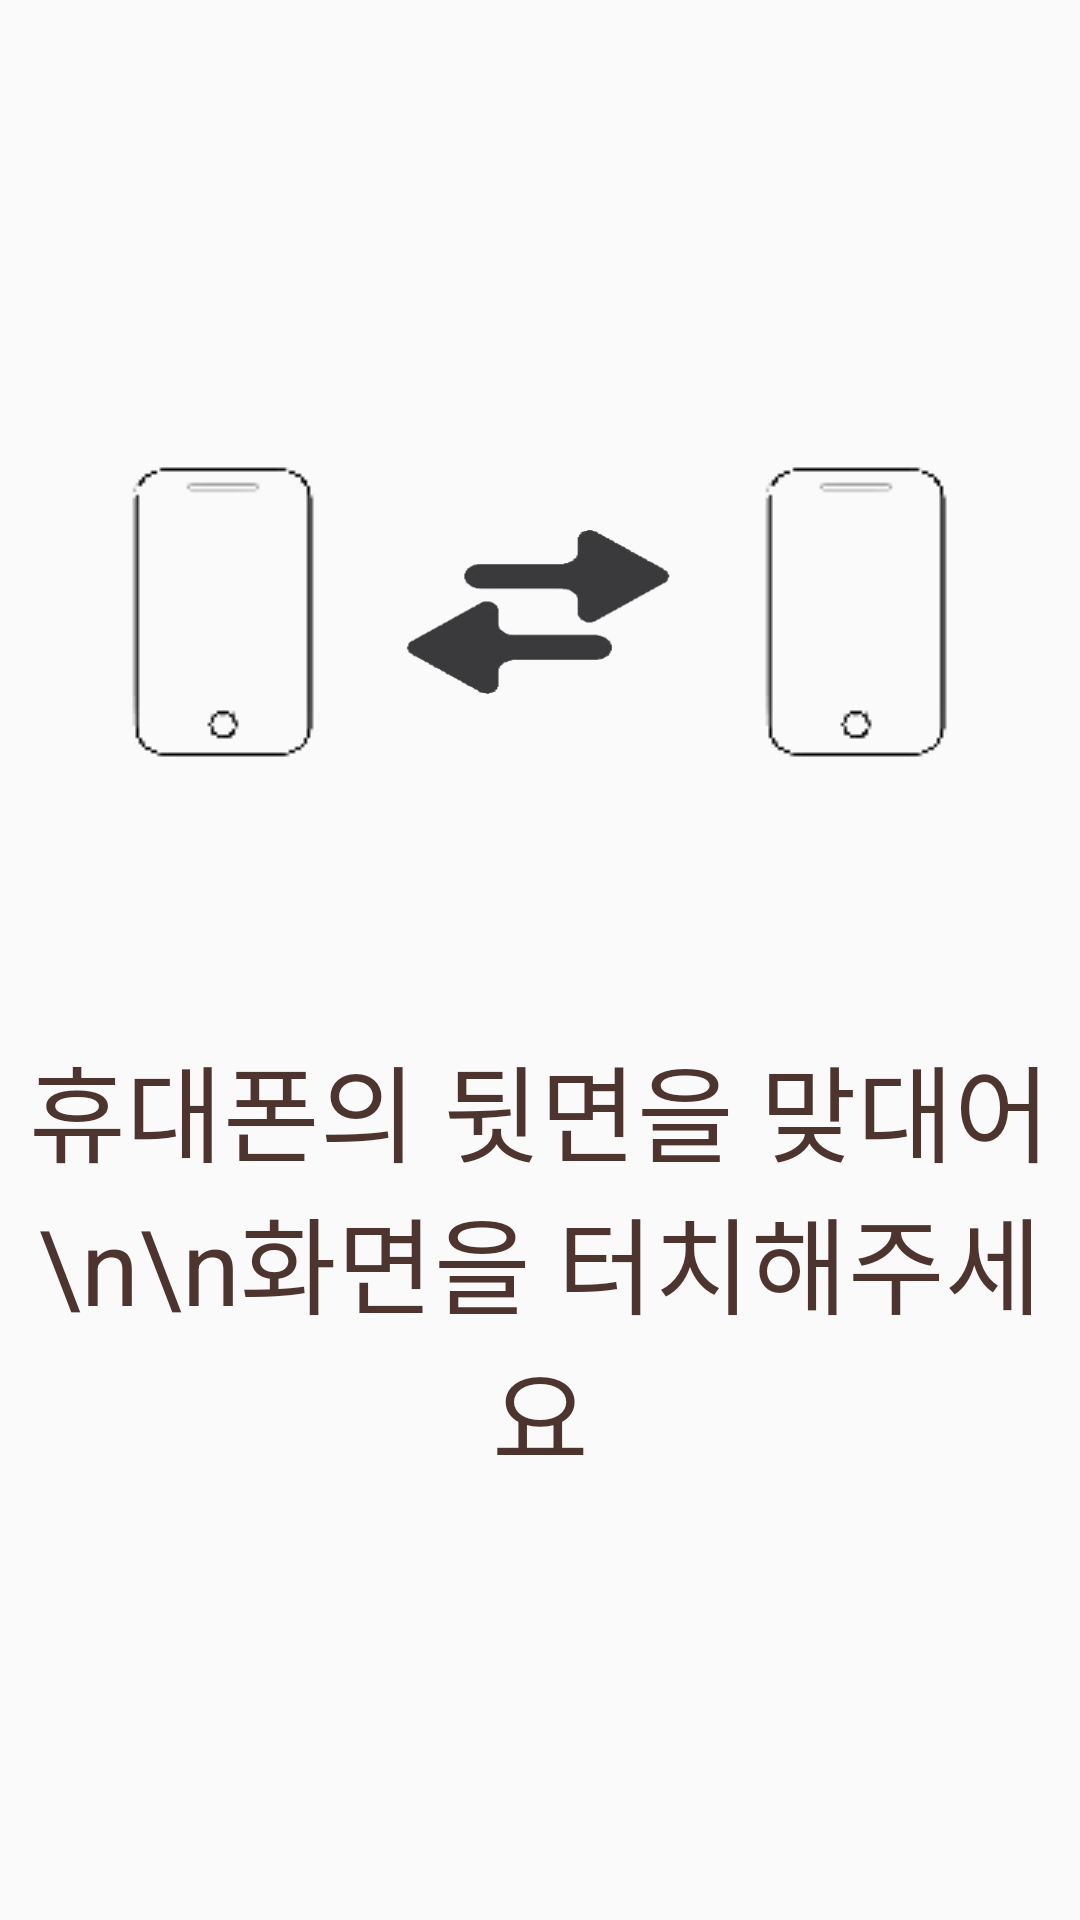

Write the Android layout XML for this screen, with the resource values it uses.
<!-- AndroidManifest.xml: application theme AppTheme -->
<!-- res/layout/activity_nfc_exchange_view.xml -->
<?xml version="1.0" encoding="utf-8"?>
<layout xmlns:android="http://schemas.android.com/apk/res/android"
    xmlns:app="http://schemas.android.com/apk/res-auto"
    xmlns:tools="http://schemas.android.com/tools"
    tools:context=".views.NFCExchangeView">

    <data>
        <variable
            name="viewModel"
            type="com.project.namecard.viewModels.MainFragmentSharedViewModel" />
    </data>

    <LinearLayout
        android:layout_width="match_parent"
        android:layout_height="match_parent"
        android:gravity="center"
        android:orientation="vertical">

        <LinearLayout
            android:layout_width="wrap_content"
            android:layout_height="wrap_content"
            android:orientation="horizontal"
            android:gravity="center"
            android:layout_marginBottom="80dp">
            <ImageView
                android:layout_width="wrap_content"
                android:layout_height="wrap_content"
                android:background="@drawable/phoneimage" />
            <ImageView
                android:layout_width="91dp"
                android:layout_height="67dp"
                android:background="@drawable/exchangeimage"
                android:layout_margin="20dp"/>
            <ImageView
                android:layout_width="wrap_content"
                android:layout_height="wrap_content"
                android:background="@drawable/phoneimage" />
        </LinearLayout>

        <TextView
            android:gravity="center"
            android:textSize="35dp"
            android:text="휴대폰의 뒷면을 맞대어\n\n화면을 터치해주세요"
            android:layout_width="wrap_content"
            android:layout_height="wrap_content"/>

    </LinearLayout>

</layout>
<!-- resources referenced by this layout -->
<resources>
  <!-- drawable exchangeimage: png bitmap (drawable, 9022 bytes) -->
  <!-- drawable phoneimage: png bitmap (drawable, 1360 bytes) -->
  <style name="AppTheme" parent="Theme.MaterialComponents.Light.DarkActionBar.Bridge">
  
          <item name="colorPrimaryDark">#BCAAA4</item>
  
          <item name="colorPrimary">#D7CCC8</item>
  
          <item name="colorAccent">#D7CCC8</item>
  
          <item name="colorControlHighlight">#4E342E</item>
  
          <item name="colorControlNormal">#37474F</item>
  
          <item name="android:textColor">#4E342E</item>
  
          <item name="titleTextColor">#4E342E</item>
  
          <item name="android:buttonCornerRadius">10dp</item>
      </style>
</resources>
